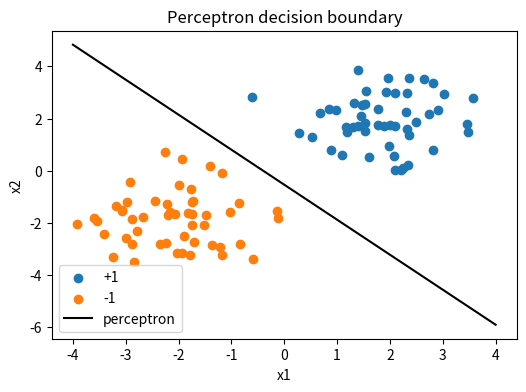
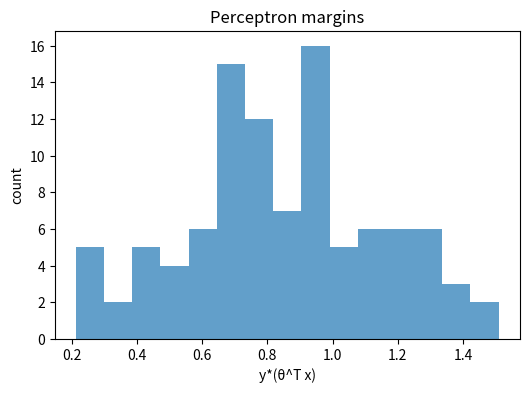

Here is the Python script that generated these plots, in order:
import numpy as np
import matplotlib.pyplot as plt

np.random.seed(42)

X_pos = np.random.multivariate_normal([2, 2], np.eye(2), 50)
X_neg = np.random.multivariate_normal([-2, -2], np.eye(2), 50)
X = np.vstack([X_pos, X_neg])
y = np.hstack([np.ones(50), -np.ones(50)])
Xb = np.c_[np.ones(len(X)), X]

def perceptron(X, y, epochs=10, alpha=0.1):
    theta = np.zeros(X.shape[1])
    for _ in range(epochs):
        for xi, yi in zip(X, y):
            if yi * (theta @ xi) <= 0:
                theta += alpha * yi * xi
    return theta

theta = perceptron(Xb, y)
theta


# Compare perceptron accuracy
preds = np.sign(Xb @ theta)
acc = (preds == y).mean()
acc


plt.figure(figsize=(6,4))
plt.scatter(X_pos[:,0], X_pos[:,1], label="+1")
plt.scatter(X_neg[:,0], X_neg[:,1], label="-1")
x1 = np.linspace(-4, 4, 100)
x2 = -(theta[0] + theta[1]*x1) / theta[2]
plt.plot(x1, x2, color="black", label="perceptron")
plt.title("Perceptron decision boundary")
plt.xlabel("x1")
plt.ylabel("x2")
plt.legend()
plt.show()

plt.figure(figsize=(6,4))
margins = y * (Xb @ theta)
plt.hist(margins, bins=15, alpha=0.7)
plt.title("Perceptron margins")
plt.xlabel("y*(θ^T x)")
plt.ylabel("count")
plt.show()
